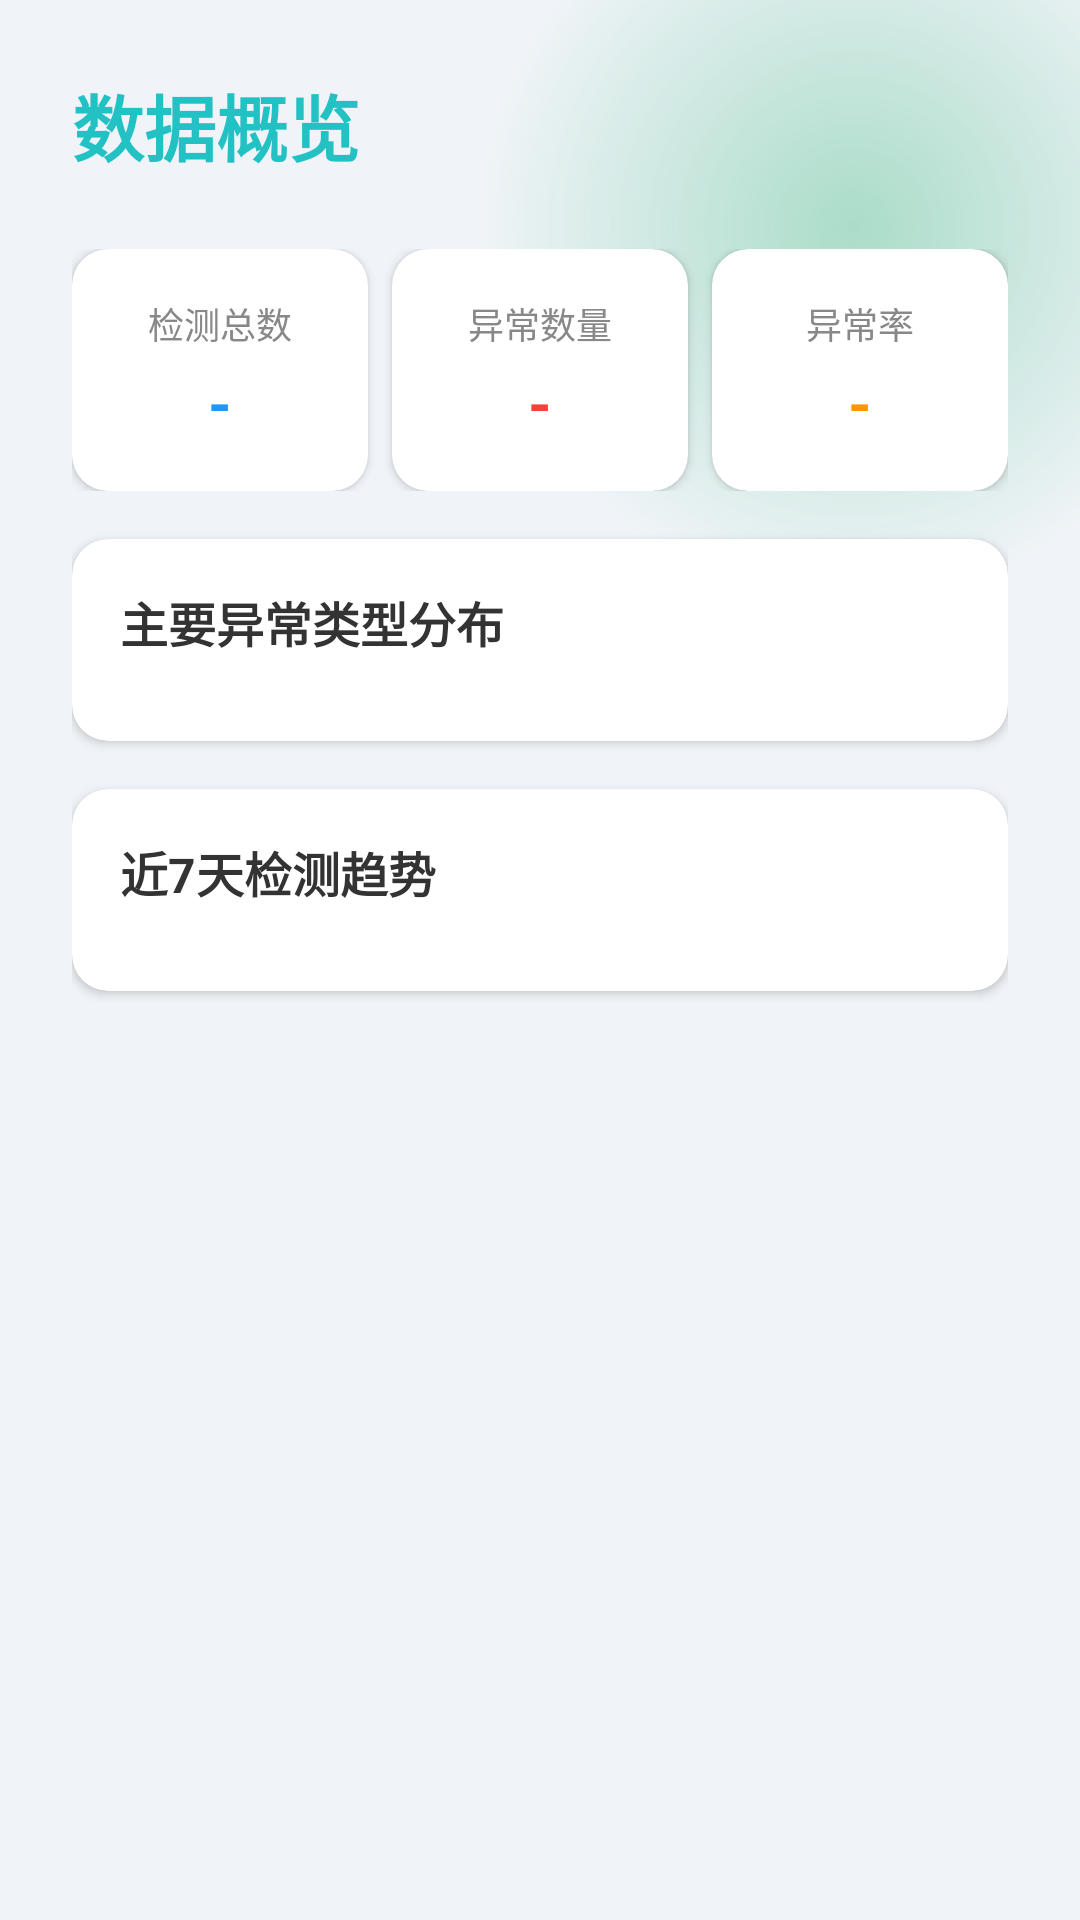

Produce the Android XML layout that renders to this screen, including the resource entries it uses.
<!-- AndroidManifest.xml: application theme Theme.Monitor -->
<!-- res/layout/fragment_statistics.xml -->
<?xml version="1.0" encoding="utf-8"?>
<FrameLayout xmlns:android="http://schemas.android.com/apk/res/android"
    xmlns:app="http://schemas.android.com/apk/res-auto"
    android:layout_width="match_parent"
    android:layout_height="match_parent"
    android:background="@color/bg_light">

    
    <View
        android:layout_width="250dp"
        android:layout_height="250dp"
        android:background="@drawable/bg_orb_green"
        android:layout_gravity="top|end"
        android:layout_marginTop="-50dp"
        android:layout_marginEnd="-50dp" />

    <ScrollView
        android:layout_width="match_parent"
        android:layout_height="match_parent"
        android:fillViewport="true">

        <LinearLayout
            android:layout_width="match_parent"
            android:layout_height="wrap_content"
            android:orientation="vertical"
            android:padding="24dp"
            android:paddingBottom="100dp">

            <TextView
                android:layout_width="wrap_content"
                android:layout_height="wrap_content"
                android:text="数据概览"
                android:textSize="24sp"
                android:textStyle="bold"
                android:textColor="@color/primary_color"
                android:layout_marginBottom="24dp" />

        
        <LinearLayout
            android:layout_width="match_parent"
            android:layout_height="wrap_content"
            android:orientation="horizontal"
            android:weightSum="3"
            android:layout_marginBottom="16dp">

            
            <androidx.cardview.widget.CardView
                android:layout_width="0dp"
                android:layout_height="wrap_content"
                android:layout_weight="1"
                android:layout_marginEnd="8dp"
                app:cardCornerRadius="12dp"
                app:cardElevation="2dp">
                <LinearLayout
                    android:layout_width="match_parent"
                    android:layout_height="wrap_content"
                    android:orientation="vertical"
                    android:padding="16dp"
                    android:gravity="center">
                    <TextView
                        android:layout_width="wrap_content"
                        android:layout_height="wrap_content"
                        android:text="检测总数"
                        android:textSize="12sp"
                        android:textColor="#888888"/>
                    <TextView
                        android:id="@+id/tvTotalImages"
                        android:layout_width="wrap_content"
                        android:layout_height="wrap_content"
                        android:text="-"
                        android:textSize="20sp"
                        android:textStyle="bold"
                        android:textColor="#2196F3"
                        android:layout_marginTop="4dp"/>
                </LinearLayout>
            </androidx.cardview.widget.CardView>

            
            <androidx.cardview.widget.CardView
                android:layout_width="0dp"
                android:layout_height="wrap_content"
                android:layout_weight="1"
                android:layout_marginEnd="8dp"
                app:cardCornerRadius="12dp"
                app:cardElevation="2dp">
                <LinearLayout
                    android:layout_width="match_parent"
                    android:layout_height="wrap_content"
                    android:orientation="vertical"
                    android:padding="16dp"
                    android:gravity="center">
                    <TextView
                        android:layout_width="wrap_content"
                        android:layout_height="wrap_content"
                        android:text="异常数量"
                        android:textSize="12sp"
                        android:textColor="#888888"/>
                    <TextView
                        android:id="@+id/tvTotalAnomaly"
                        android:layout_width="wrap_content"
                        android:layout_height="wrap_content"
                        android:text="-"
                        android:textSize="20sp"
                        android:textStyle="bold"
                        android:textColor="#F44336"
                        android:layout_marginTop="4dp"/>
                </LinearLayout>
            </androidx.cardview.widget.CardView>

            
            <androidx.cardview.widget.CardView
                android:layout_width="0dp"
                android:layout_height="wrap_content"
                android:layout_weight="1"
                app:cardCornerRadius="12dp"
                app:cardElevation="2dp">
                <LinearLayout
                    android:layout_width="match_parent"
                    android:layout_height="wrap_content"
                    android:orientation="vertical"
                    android:padding="16dp"
                    android:gravity="center">
                    <TextView
                        android:layout_width="wrap_content"
                        android:layout_height="wrap_content"
                        android:text="异常率"
                        android:textSize="12sp"
                        android:textColor="#888888"/>
                    <TextView
                        android:id="@+id/tvAnomalyRate"
                        android:layout_width="wrap_content"
                        android:layout_height="wrap_content"
                        android:text="-"
                        android:textSize="20sp"
                        android:textStyle="bold"
                        android:textColor="#FF9800"
                        android:layout_marginTop="4dp"/>
                </LinearLayout>
            </androidx.cardview.widget.CardView>
        </LinearLayout>

        
        <androidx.cardview.widget.CardView
            android:layout_width="match_parent"
            android:layout_height="wrap_content"
            android:layout_marginBottom="16dp"
            app:cardCornerRadius="12dp"
            app:cardElevation="2dp">
            
            <LinearLayout
                android:layout_width="match_parent"
                android:layout_height="wrap_content"
                android:orientation="vertical"
                android:padding="16dp">
                
                <TextView
                    android:layout_width="wrap_content"
                    android:layout_height="wrap_content"
                    android:text="主要异常类型分布"
                    android:textSize="16sp"
                    android:textStyle="bold"
                    android:textColor="#333333"
                    android:layout_marginBottom="12dp" />

                
                <LinearLayout
                    android:id="@+id/llAnomalyTypes"
                    android:layout_width="match_parent"
                    android:layout_height="wrap_content"
                    android:orientation="vertical" />
                    
            </LinearLayout>
        </androidx.cardview.widget.CardView>

        
        <androidx.cardview.widget.CardView
            android:layout_width="match_parent"
            android:layout_height="wrap_content"
            android:layout_marginBottom="16dp"
            app:cardCornerRadius="12dp"
            app:cardElevation="2dp">
            
            <LinearLayout
                android:layout_width="match_parent"
                android:layout_height="wrap_content"
                android:orientation="vertical"
                android:padding="16dp">
                
                <TextView
                    android:layout_width="wrap_content"
                    android:layout_height="wrap_content"
                    android:text="近7天检测趋势"
                    android:textSize="16sp"
                    android:textStyle="bold"
                    android:textColor="#333333"
                    android:layout_marginBottom="12dp" />

                
                <LinearLayout
                    android:id="@+id/llDailyTrend"
                    android:layout_width="match_parent"
                    android:layout_height="wrap_content"
                    android:orientation="vertical" />
                    
            </LinearLayout>
        </androidx.cardview.widget.CardView>

        <ProgressBar
            android:id="@+id/progressBar"
            android:layout_width="wrap_content"
            android:layout_height="wrap_content"
            android:layout_gravity="center"
            android:visibility="gone" />

    </LinearLayout>
    </ScrollView>
</FrameLayout>
<!-- resources referenced by this layout -->
<resources>
  <color name="bg_light">#F0F4F8</color>
  <color name="primary_color">#22C1C3</color>
  <!-- drawable bg_orb_green (drawable) -->
  <?xml version="1.0" encoding="utf-8"?>
  <shape xmlns:android="http://schemas.android.com/apk/res/android"
      android:shape="oval">
      <gradient
          android:type="radial"
          android:gradientRadius="50%p"
          android:startColor="#6642B983"
          android:centerColor="#3342B983"
          android:endColor="#0042B983" />
  </shape>
  <style name="Theme.Monitor" parent="Theme.Material3.DayNight.NoActionBar">
          
          <item name="colorPrimary">@color/primary_color</item>
          <item name="colorOnPrimary">@color/white</item>
          
          <item name="colorSecondary">@color/secondary_color</item>
          <item name="colorOnSecondary">@color/white</item>
          
          <item name="android:windowBackground">@color/bg_light</item>
          <item name="colorSurface">@color/white</item>
          <item name="colorOnSurface">@color/text_primary</item>
          
          <item name="android:statusBarColor">@color/bg_light</item>
          <item name="android:windowLightStatusBar">true</item>
  
          
          <item name="materialButtonStyle">@style/Widget.Monitor.Button</item>
          <item name="textInputStyle">@style/Widget.Monitor.TextInputLayout</item>
      </style>
  <color name="white">#FFFFFFFF</color>
  <color name="secondary_color">#96F18E</color>
  <color name="text_primary">#32325D</color>
  <style name="Widget.Monitor.Button" parent="Widget.Material3.Button">
          <item name="android:background">@drawable/bg_gradient_button</item>
          <item name="backgroundTint">@null</item>
          <item name="android:textColor">@color/white</item>
          <item name="android:textSize">16sp</item>
          <item name="android:textStyle">bold</item>
          <item name="android:letterSpacing">0.05</item>
          <item name="cornerRadius">8dp</item>
          <item name="android:stateListAnimator">@null</item>
          <item name="elevation">4dp</item>
      </style>
  <style name="Widget.Monitor.TextInputLayout" parent="Widget.Material3.TextInputLayout.OutlinedBox">
          <item name="boxCornerRadiusTopStart">8dp</item>
          <item name="boxCornerRadiusTopEnd">8dp</item>
          <item name="boxCornerRadiusBottomStart">8dp</item>
          <item name="boxCornerRadiusBottomEnd">8dp</item>
          <item name="boxStrokeColor">@color/primary_color</item>
          <item name="hintTextColor">@color/primary_color</item>
          <item name="android:textColorHint">@color/text_hint</item>
      </style>
  <!-- drawable bg_gradient_button (drawable) -->
  <?xml version="1.0" encoding="utf-8"?>
  <ripple xmlns:android="http://schemas.android.com/apk/res/android"
      android:color="#33FFFFFF">
      <item>
          <shape android:shape="rectangle">
              <gradient
                  android:angle="135"
                  android:startColor="@color/primary_color"
                  android:endColor="@color/secondary_color"
                  android:type="linear" />
              <corners android:radius="8dp" />
          </shape>
      </item>
  </ripple>
  <color name="text_hint">#8898AA</color>
</resources>
